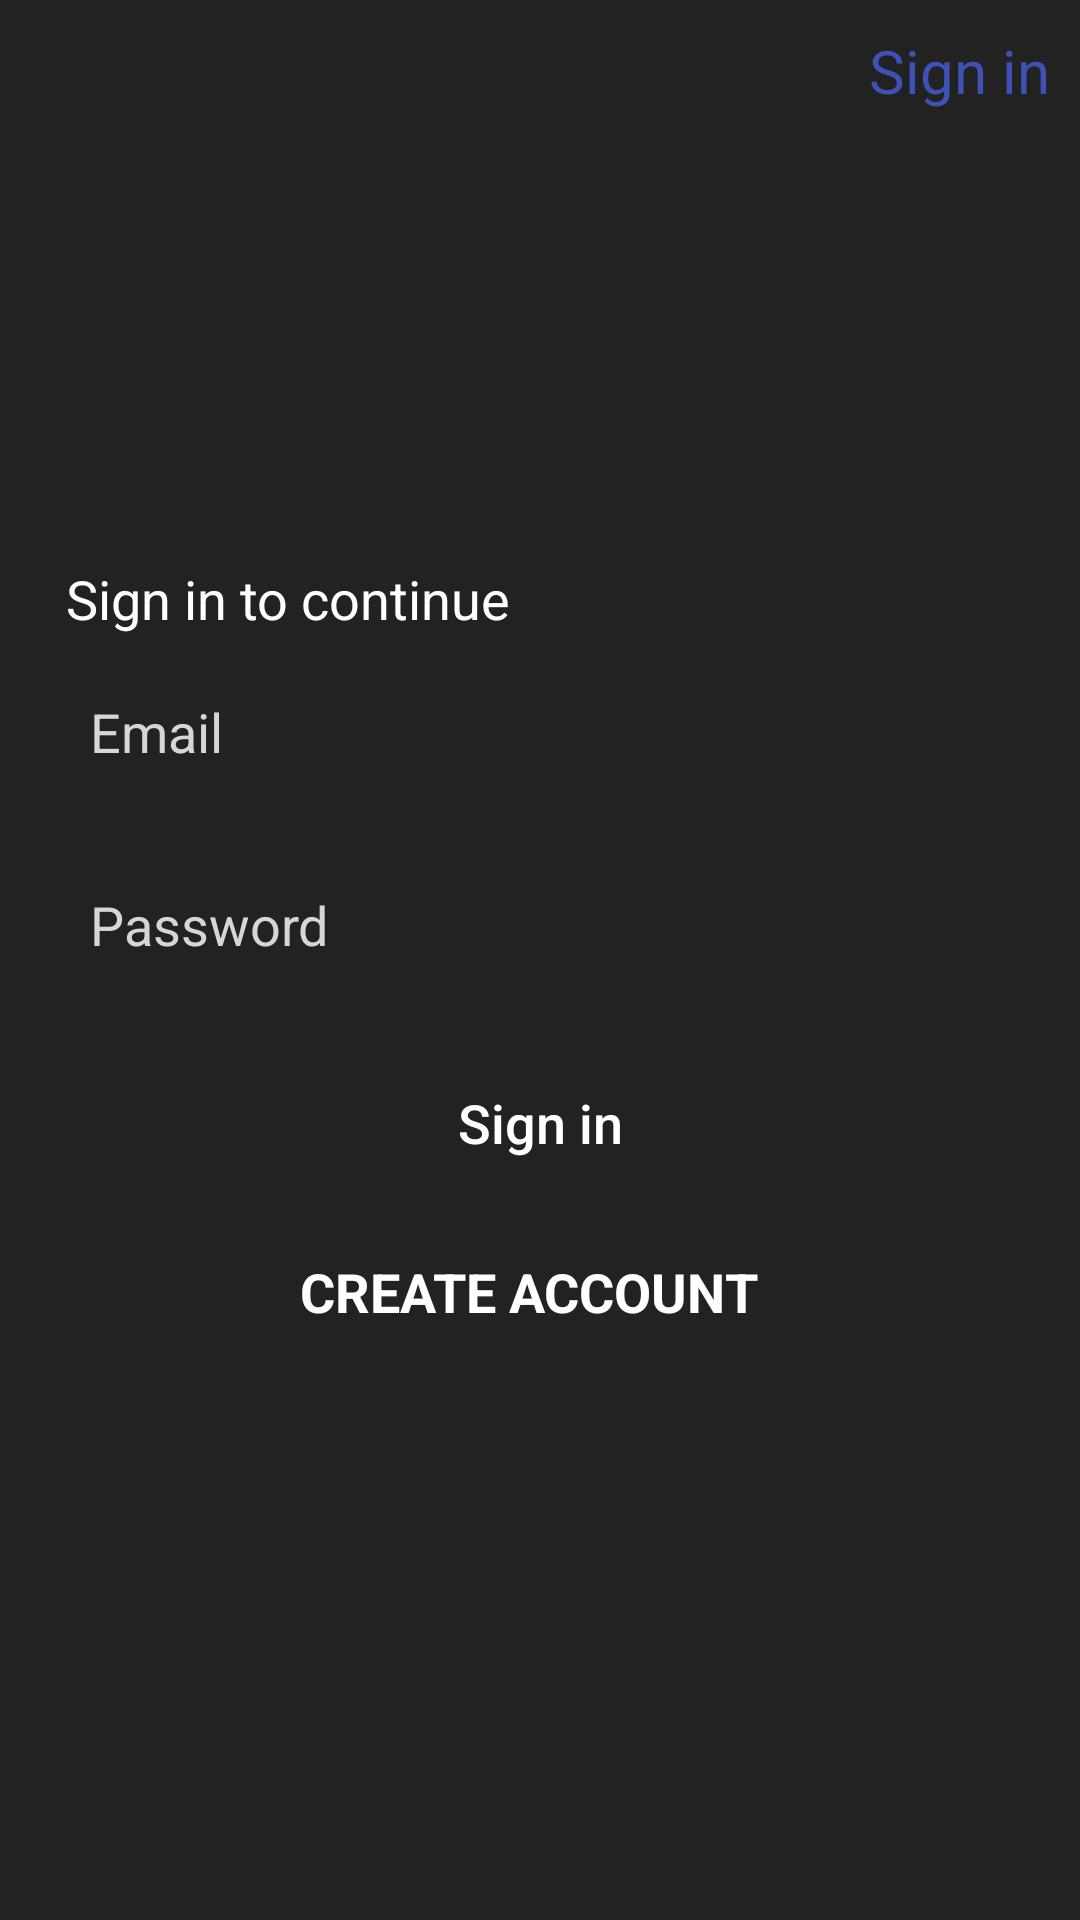

The Android layout XML behind this screen, and the referenced resources:
<!-- AndroidManifest.xml: application theme AppTheme -->
<!-- res/layout/activity_sign_up.xml -->
<?xml version="1.0" encoding="utf-8"?>
<FrameLayout xmlns:android="http://schemas.android.com/apk/res/android"
    xmlns:tools="http://schemas.android.com/tools"
    android:layout_width="match_parent"
    android:layout_height="match_parent"
    android:layout_gravity="center"
    android:background="@color/light_black"
    android:orientation="vertical"
    tools:context=".Login">

    <LinearLayout
        android:layout_width="match_parent"
        android:layout_height="wrap_content"
        android:gravity="end"
        android:orientation="horizontal"
        android:weightSum="10">

        <TextView
            style="@style/app_title_style"
            android:layout_width="0dp"
            android:layout_height="wrap_content"
            android:layout_weight="8"
            android:elevation="5dp"
            android:gravity="end|top"
            android:padding="10dp"
            android:text="@string/sign_in"
            android:textColor="@color/colorPrimary" />

    </LinearLayout>

    <LinearLayout
        android:id="@+id/ll_login_in_email"
        android:layout_width="match_parent"
        android:layout_height="wrap_content"
        android:layout_gravity="center"
        android:gravity="center"
        android:orientation="vertical"
        android:padding="10dp"
        android:visibility="visible">

        <TextView
            android:layout_width="wrap_content"
            android:layout_height="wrap_content"
            android:layout_gravity="start"
            android:layout_marginStart="12dp"
            android:text="@string/sign_in_to_continue"
            android:textColor="@android:color/white"
            android:textSize="18sp" />

        <EditText
            android:id="@+id/et_email_sign_in"
            android:layout_width="match_parent"
            android:layout_height="wrap_content"
            android:layout_margin="10dp"
            android:background="@drawable/dw_et_bg"
            android:hint="@string/email"
            android:padding="10dp"
            android:textColor="@android:color/white"
            android:textColorHint="@color/colorOffWhite" />

        <EditText
            android:id="@+id/et_password_sign_in"
            android:layout_width="match_parent"
            android:layout_height="wrap_content"
            android:layout_margin="10dp"
            android:background="@drawable/dw_et_bg"
            android:hint="@string/password"
            android:inputType="textPassword"
            android:padding="10dp"
            android:textColor="@android:color/white"
            android:textColorHint="@color/colorOffWhite" />

        <androidx.appcompat.widget.AppCompatButton
            android:layout_width="match_parent"
            android:layout_height="wrap_content"
            android:layout_margin="10dp"
            android:background="@drawable/dw_et_bg"
            android:backgroundTint="@color/colorPrimary"
            android:onClick="login"
            android:padding="10dp"
            android:text="@string/sign_in"
            android:textAllCaps="false"
            android:textColor="@color/white"
            android:textSize="18sp" />


        <LinearLayout
            android:id="@+id/ll_create_account"
            android:layout_width="wrap_content"
            android:layout_height="wrap_content"
            android:clickable="true"
            android:focusable="true"
            android:onClick="createAccount"
            android:orientation="horizontal">

            <TextView
                android:layout_width="wrap_content"
                android:layout_height="wrap_content"
                android:layout_gravity="center"
                android:clickable="true"
                android:focusable="true"
                android:paddingStart="3dp"
                android:onClick="createAccount"
                android:paddingTop="10dp"
                android:paddingEnd="10dp"
                android:paddingBottom="10dp"
                android:text="@string/create_account"
                android:textAllCaps="true"
                android:textColor="@color/white"
                android:textSize="18sp"
                android:textStyle="bold" />


        </LinearLayout>

        <ProgressBar
            android:id="@+id/pb_sign_in"
            android:layout_width="wrap_content"
            android:layout_height="wrap_content"
            android:layout_margin="10dp"
            android:padding="10dp"
            android:visibility="gone" />

    </LinearLayout>


</FrameLayout>
<!-- resources referenced by this layout -->
<resources>
  <color name="colorOffWhite">#D6D6D6</color>
  <color name="colorPrimary">#3F51B5</color>
  <color name="light_black">#222222</color>
  <color name="white">#FFFFFF</color>
  <string name="create_account">Create account</string>
  <string name="email">Email</string>
  <string name="password">Password</string>
  <string name="sign_in">Sign in</string>
  <string name="sign_in_to_continue">Sign in to continue</string>
  <style name="app_title_style">
          <item name="android:textSize">20sp</item>
          <item name="android:textColor">@color/colorAccent</item>
      </style>
  <style name="AppTheme" parent="Theme.AppCompat.Light.NoActionBar">
          
          <item name="colorPrimary">@color/colorPrimary</item>
          <item name="colorPrimaryDark">@color/colorPrimaryDark</item>
          <item name="colorAccent">@color/colorAccent</item>
      </style>
  <color name="colorAccent">#FF4081</color>
  <color name="colorPrimaryDark">#303F9F</color>
</resources>
